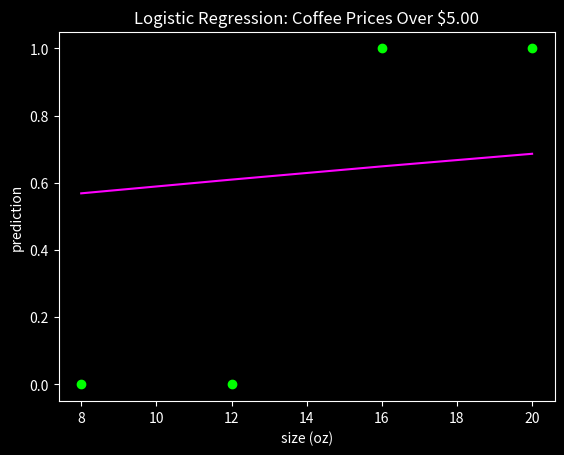

Python code for this plot:
# predict if a coffee is over $5 based on size

import numpy as np
import matplotlib.pyplot as plt
from math import e, log
import math


# data: x_train = size, y_train = true/false price is over $5
size = np.array([8, 12, 16, 20])
price = np.array([0, 0, 1, 1])


def plot(x, y, w, b, title, x_label, y_label):
    plt.style.use('dark_background')
    plt.scatter(x, y, marker='o', c='lime')
    plt.plot(x, 1/(1 + e**-(w*x + b)), 'fuchsia')
    plt.title(title)
    plt.xlabel(x_label)
    plt.ylabel(y_label)
    plt.show()


def compute_cost_function(x, y, w, b):
    m = x.shape[0]
    cost = 0.0
    for i in range(m):
        y_hat = 1/(1 + e**-(w * x[i] + b))
        cost = y[i] * log(y_hat) + (1 - y[i]) * log(1 - y_hat)
    cost = cost / -m
    return cost


def compute_gradient(x, y, w, b):
    m = x.shape[0]
    dj_dw = 0
    dj_db = 0
    for i in range(m):
        y_hat = 1 / (1 + e ** -(w * x[i] + b))
        dj_dw += (y_hat - y[i]) * x[i]
        dj_db += (y_hat - y[i])

    dj_dw = dj_dw / m
    dj_db = dj_db / m

    return dj_dw, dj_db


def gradient_descent(x, y, w, b, alpha, iterations):
    cost_history = []
    for i in range(iterations):
        dj_dw, dj_db = compute_gradient(x, y, w, b)
        w = w - alpha * dj_dw
        b = b - alpha * dj_db

        if i < 100000:
            cost_history.append(compute_cost_function(x, y, w, b))
        if i % math.ceil(iterations / 10) == 0:
            print(f'Iteration {i}: Cost {cost_history[-1]:8.2f}')
    return w, b, cost_history


# initialize w, b
# Note: change these parameters to alter model output
initial_w = 0
initial_b = 0
initial_alpha = 0.00005
initial_iterations = 10000

# compute initial cost using initial parameters
initial_cost = compute_cost_function(size, price, initial_w, initial_b)
print(f'Initial Cost Function Value: {initial_cost:0.2f}')

# compute gradient
w_gradient, b_gradient = compute_gradient(size, price, initial_w, initial_b)
print(f'dj_dw: {w_gradient:0.2f}\ndj_db: {b_gradient:0.2f}')

# compute w and b using gradient descent
w_final, b_final, cost_history_final = gradient_descent(size, price, initial_w, initial_b, initial_alpha,
                                                        initial_iterations)
print(f'w_final: {w_final:0.2f}\nb_final: {b_final:0.2f}')

final_cost = compute_cost_function(size, price, w_final, b_final)
print(f'Final Cost: {final_cost:0.2f}')

# predict if a 10 oz coffee is over $5 using w_final and b_final
size_10 = 1/(1 + e**-(w_final * 10 + b_final))
print(f'Prediction for 10 oz: {size_10:0.2f}')

if size_10 > 0.5:
    print('OVER $5.00')
else:
    print('UNDER $5.00')

# plot initial data and sigmoid function
plot(size, price, w_final, b_final, 'Logistic Regression: Coffee Prices Over $5.00', 'size (oz)', 'prediction')